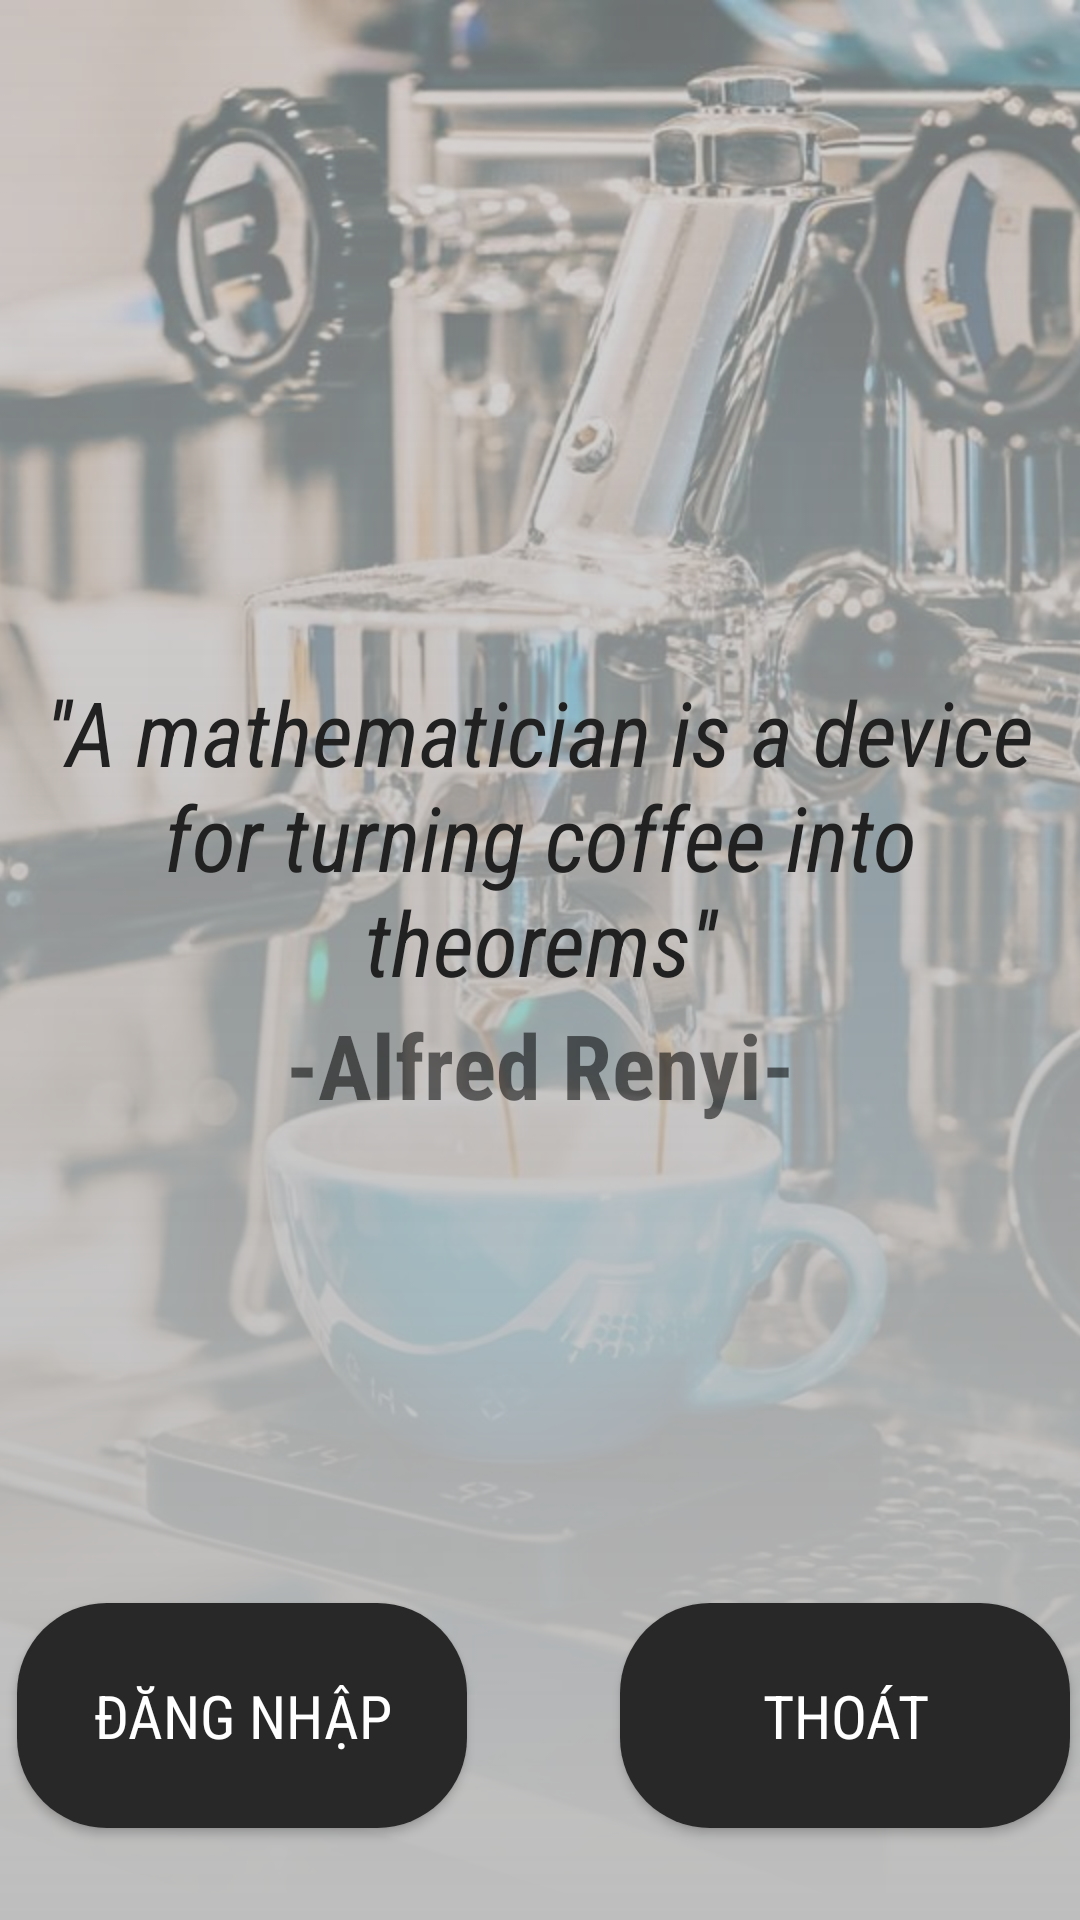

This screen was rendered from an Android layout file. Write that file and the resources it references.
<!-- AndroidManifest.xml: application theme AppTheme -->
<!-- res/layout/main.xml -->
<?xml version="1.0" encoding="utf-8"?>
<android.support.constraint.ConstraintLayout xmlns:android="http://schemas.android.com/apk/res/android"
    xmlns:app="http://schemas.android.com/apk/res-auto"
    xmlns:tools="http://schemas.android.com/tools"
    android:layout_width="match_parent"
    android:layout_height="match_parent"
    tools:layout_editor_absoluteY="81dp">

    <ImageView
        android:id="@+id/mainwallpaper"
        android:layout_width="0dp"
        android:layout_height="0dp"
        android:scaleType="centerCrop"
        android:src="@drawable/main_wallpaper"
        app:layout_constraintBottom_toBottomOf="parent"
        app:layout_constraintEnd_toEndOf="parent"
        app:layout_constraintStart_toStartOf="parent"
        app:layout_constraintTop_toTopOf="parent" />

    <ImageView
        android:id="@+id/gradient"
        android:layout_width="0dp"
        android:layout_height="0dp"
        android:src="@drawable/image_gradient"
        app:layout_constraintBottom_toBottomOf="parent"
        app:layout_constraintEnd_toEndOf="parent"
        app:layout_constraintStart_toStartOf="parent"
        app:layout_constraintTop_toTopOf="parent" />

    <TextView
        android:id="@+id/quote"
        android:layout_width="wrap_content"
        android:layout_height="wrap_content"
        android:layout_marginTop="223dp"
        android:fontFamily="sans-serif-condensed"
        android:text="''A mathematician is a device for turning coffee into theorems''"
        android:textAlignment="center"
        android:textColor="#212121"
        android:textSize="30sp"
        android:textStyle="italic"
        app:layout_constraintBottom_toTopOf="@+id/author"
        app:layout_constraintStart_toStartOf="@+id/mainwallpaper"
        app:layout_constraintTop_toTopOf="parent" />

    <TextView
        android:id="@+id/author"
        android:layout_width="wrap_content"
        android:layout_height="wrap_content"
        android:layout_marginBottom="159dp"
        android:fontFamily="sans-serif-condensed"
        android:text="-Alfred Renyi-"
        android:textSize="30sp"
        android:textStyle="bold"
        app:layout_constraintBottom_toTopOf="@+id/btnthoat"
        app:layout_constraintEnd_toEndOf="parent"
        app:layout_constraintStart_toStartOf="parent"
        app:layout_constraintTop_toBottomOf="@+id/quote" />

    <Button
        android:id="@+id/btnthoat"
        android:layout_width="150dp"
        android:layout_height="75dp"
        android:layout_marginEnd="29dp"
        android:layout_marginRight="29dp"
        android:layout_marginBottom="30dp"
        android:background="@drawable/main_button"
        android:fontFamily="sans-serif-condensed"
        android:text="Thoát"
        android:textColor="#ffffff"
        android:textSize="20sp"
        app:layout_constraintBottom_toBottomOf="parent"
        app:layout_constraintEnd_toEndOf="parent"
        app:layout_constraintStart_toEndOf="@+id/btndangnhap"
        app:layout_constraintTop_toBottomOf="@+id/author" />

    <Button
        android:id="@+id/btndangnhap"
        android:layout_width="150dp"
        android:layout_height="75dp"
        android:layout_marginStart="31dp"
        android:layout_marginLeft="31dp"
        android:layout_marginEnd="51dp"
        android:layout_marginRight="51dp"
        android:background="@drawable/main_button"
        android:fontFamily="sans-serif-condensed"
        android:text="Đăng nhập"
        android:textColor="#ffffff"
        android:textSize="20sp"
        app:layout_constraintBottom_toBottomOf="@+id/btnthoat"
        app:layout_constraintEnd_toStartOf="@+id/btnthoat"
        app:layout_constraintStart_toStartOf="parent"
        app:layout_constraintTop_toTopOf="@+id/btnthoat" />
</android.support.constraint.ConstraintLayout>
<!-- resources referenced by this layout -->
<resources>
  <!-- drawable image_gradient (drawable) -->
  <?xml version="1.0" encoding="utf-8"?>
  <shape xmlns:android="http://schemas.android.com/apk/res/android">
      <gradient
          android:startColor="#bebebe"
          android:endColor="#96b9b9b9"
          android:angle="90"/>
  
  </shape>
  <!-- drawable main_button (drawable) -->
  <?xml version="1.0" encoding="utf-8"?>
  <shape xmlns:android="http://schemas.android.com/apk/res/android">
      <solid android:color="#282828"/>
      <corners android:radius="30dp"/>
  </shape>
  <!-- drawable main_wallpaper: jpg bitmap (drawable, 94597 bytes) -->
  <style name="AppTheme" parent="Theme.AppCompat.Light.DarkActionBar">
          <item name="colorPrimary">#050F1A</item>
          <item name="colorPrimaryDark">#050F1A</item>
          <item name="colorAccent">@color/colorAccent</item>
      </style>
  <color name="colorAccent">#FF4081</color>
</resources>
